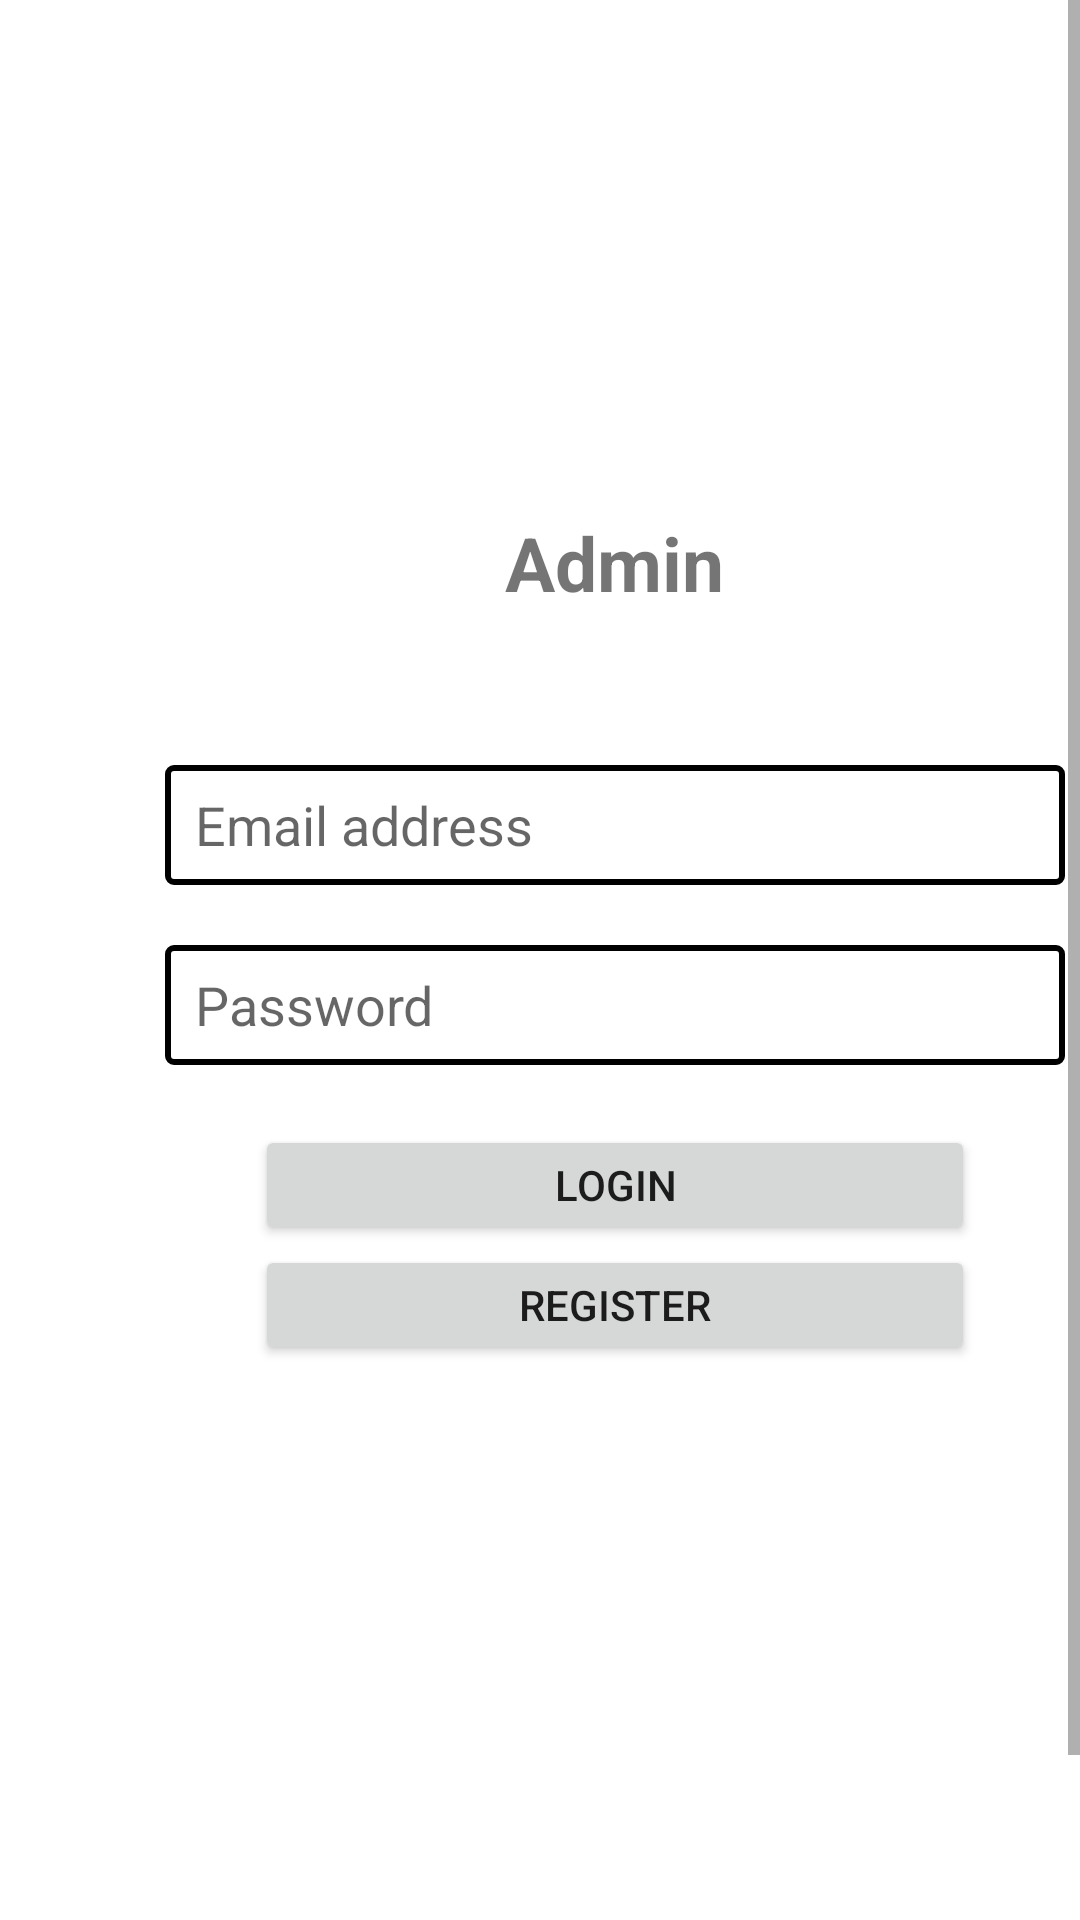

Produce the Android XML layout that renders to this screen, including the resource entries it uses.
<!-- AndroidManifest.xml: application theme AppTheme -->
<!-- res/layout/activity_main.xml -->
<?xml version="1.0" encoding="utf-8"?>
<LinearLayout xmlns:android="http://schemas.android.com/apk/res/android"
    xmlns:app="http://schemas.android.com/apk/res-auto"
    xmlns:tools="http://schemas.android.com/tools"
    android:layout_width="match_parent"
    android:layout_height="match_parent"
    tools:context=".LoginActivity"
    android:orientation="vertical">

    <ScrollView
        android:layout_width="match_parent"
        android:layout_height="match_parent">

        <LinearLayout
            android:layout_width="match_parent"
            android:layout_height="wrap_content"
            android:orientation="vertical" >

            <LinearLayout
                android:layout_width="380dp"
                android:layout_height="700dp"
                android:paddingLeft="30dp"
                android:orientation="vertical"
                android:gravity="center_horizontal">

                <TextView
                    android:id="@+id/txtData"
                    android:layout_width="173dp"
                    android:layout_height="35dp"
                    android:layout_marginTop="170dp"
                    android:gravity="center"
                    android:text="Admin"
                    android:textColorHighlight="#00613232"
                    android:textSize="25sp"
                    android:textStyle="bold"
                    app:fontFamily="sans-serif" />

                <EditText
                    android:id="@+id/txtEmail"
                    android:layout_width="300dp"
                    android:layout_height="40dp"
                    android:layout_marginTop="50dp"
                    android:paddingLeft="10dp"
                    android:background="@drawable/border"
                    android:hint="Email address"
                    android:inputType="text" />

                <EditText
                    android:id="@+id/txtPassword"
                    android:layout_width="300dp"
                    android:layout_height="40dp"
                    android:layout_marginTop="20dp"
                    android:paddingLeft="10dp"
                    android:background="@drawable/border"
                    android:hint="Password"
                    android:inputType="textPassword" />

                <Button
                    android:id="@+id/btnLogin"
                    android:layout_width="240dp"
                    android:layout_height="40dp"
                    android:layout_marginTop="20dp"
                    android:text="Login"
                    />
                <Button
                    android:id="@+id/btnRegister"
                    android:layout_width="240dp"
                    android:layout_height="40dp"
                    android:text="Register"
                    />

            </LinearLayout>
        </LinearLayout>
    </ScrollView>

</LinearLayout>
<!-- resources referenced by this layout -->
<resources>
  <!-- drawable border (drawable) -->
  <?xml version="1.0" encoding="utf-8"?>
  <selector xmlns:android="http://schemas.android.com/apk/res/android"
      >
      <item>
          <shape android:shape="rectangle">
              <solid android:color="#ffffff"/>
              <corners android:radius="2dp" />
              <stroke
                  android:width="2dp"
                  android:color="#000000"
                  />
          </shape>
      </item>
  </selector>
  <style name="AppTheme" parent="Theme.MaterialComponents.Light.DarkActionBar">
          
          <item name="colorPrimary">@color/colorPrimary</item>
          <item name="colorPrimaryDark">@color/colorPrimaryDark</item>
          <item name="colorAccent">@color/colorAccent</item>
  
      </style>
  <!-- not gathered from this repository: default colours our renderer supplied (Android Studio template values) -->
  <color name="colorPrimary">#FF6200EE</color>
  <color name="colorPrimaryDark">#FF3700B3</color>
  <color name="colorAccent">#FF03DAC5</color>
</resources>
